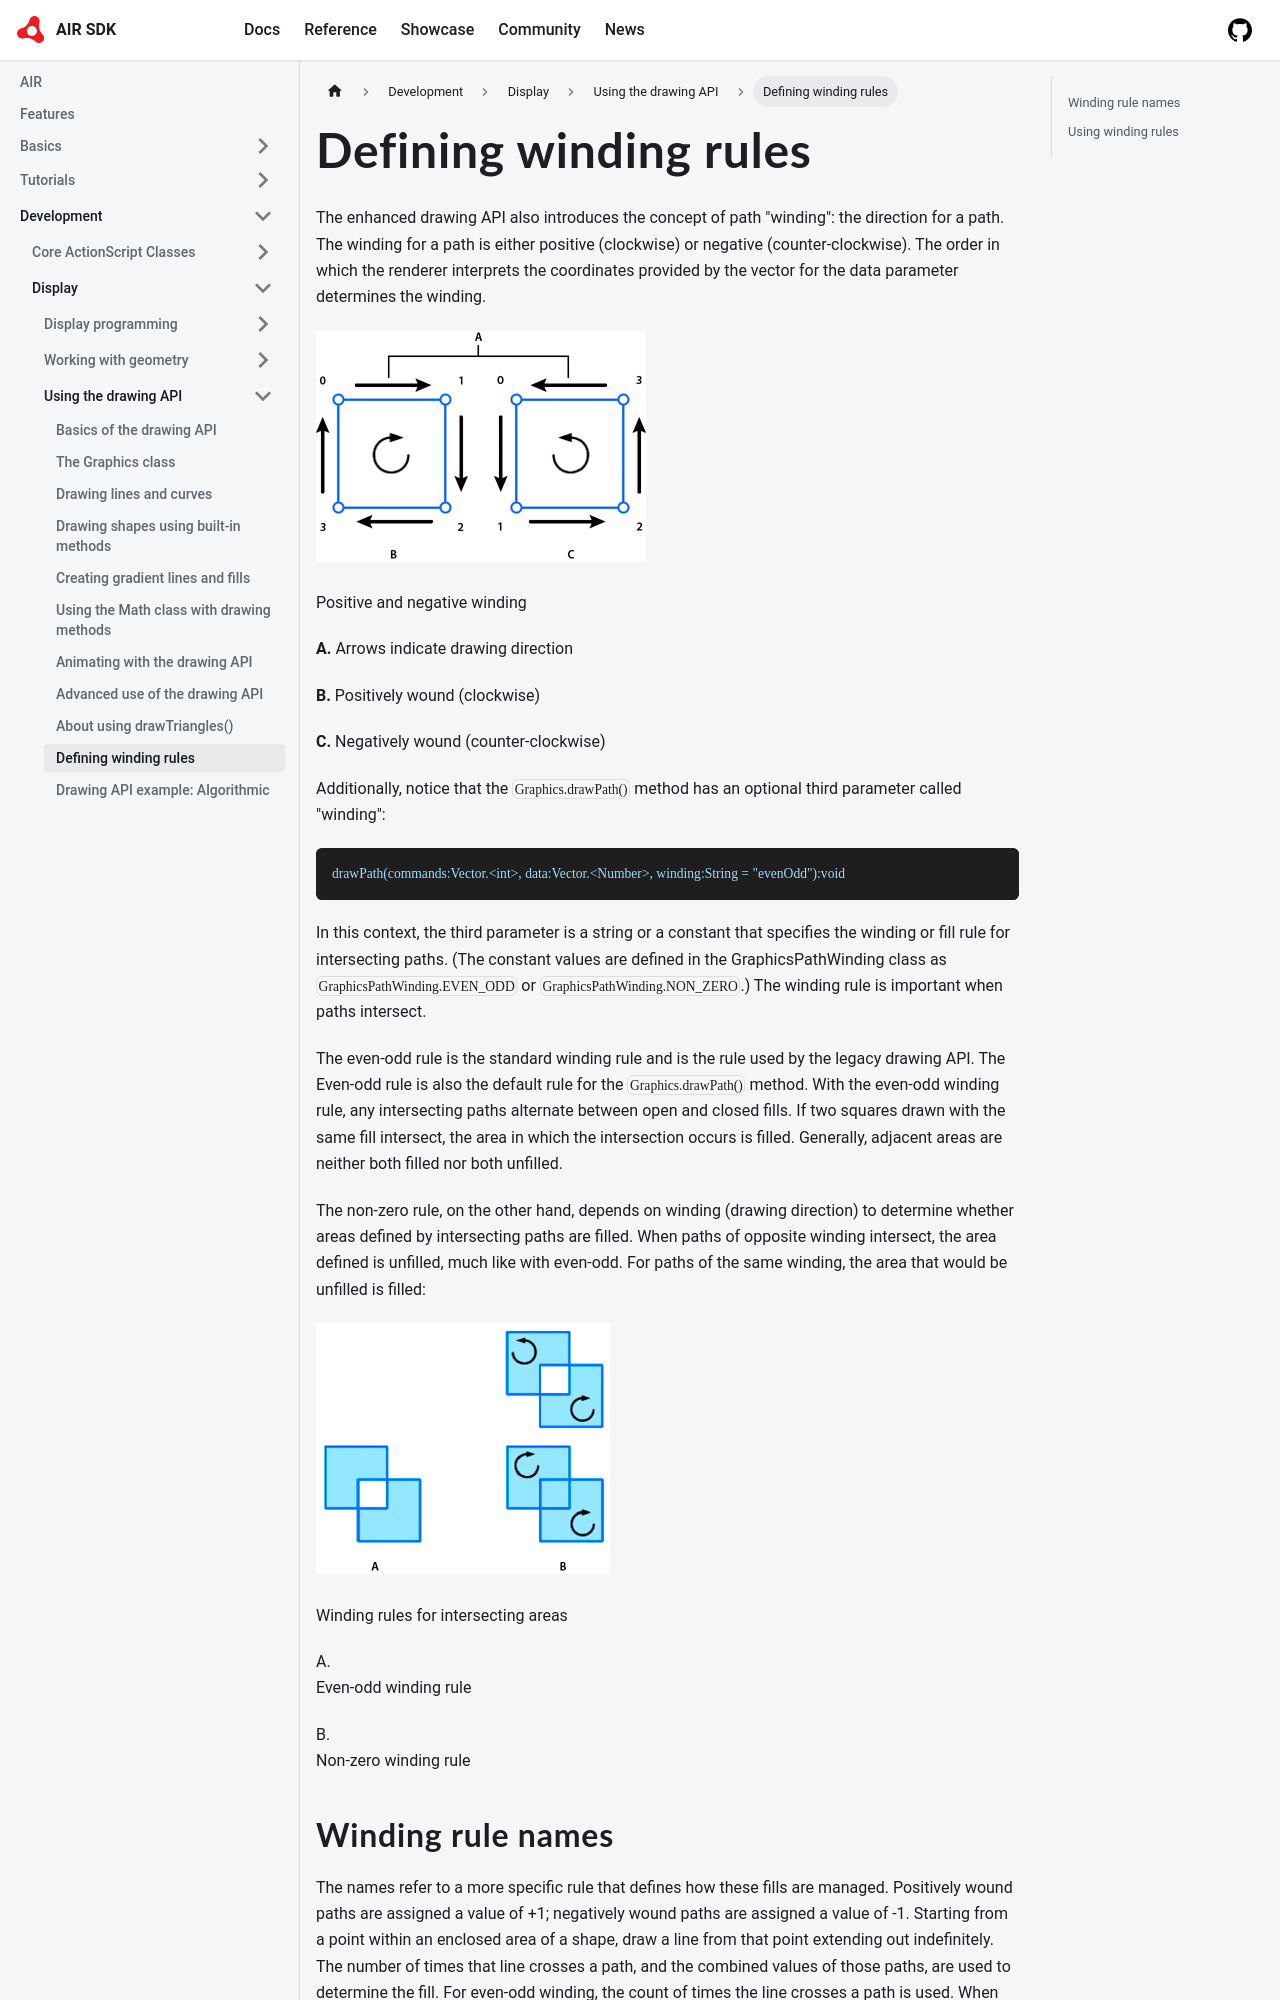

repository: airsdk/airsdk.dev · page: docs/development/display/using-the-drawing-api/defining-winding-rules.html · generator: docusaurus

# Defining winding rules

The enhanced drawing API also introduces the concept of path "winding": the
direction for a path. The winding for a path is either positive (clockwise) or
negative (counter-clockwise). The order in which the renderer interprets the
coordinates provided by the vector for the data parameter determines the
winding.

![Positive and negative winding](../../img/gv_winding_positive_negative.png)

Positive and negative winding

**A.** Arrows indicate drawing direction

**B.** Positively wound (clockwise)

**C.** Negatively wound (counter-clockwise)

Additionally, notice that the `Graphics.drawPath()` method has an optional third
parameter called "winding":

```
drawPath(commands:Vector.<int>, data:Vector.<Number>, winding:String = "evenOdd"):void
```

In this context, the third parameter is a string or a constant that specifies
the winding or fill rule for intersecting paths. (The constant values are
defined in the GraphicsPathWinding class as `GraphicsPathWinding.EVEN_ODD` or
`GraphicsPathWinding.NON_ZERO`.) The winding rule is important when paths
intersect.

The even-odd rule is the standard winding rule and is the rule used by the
legacy drawing API. The Even-odd rule is also the default rule for the
`Graphics.drawPath()` method. With the even-odd winding rule, any intersecting
paths alternate between open and closed fills. If two squares drawn with the
same fill intersect, the area in which the intersection occurs is filled.
Generally, adjacent areas are neither both filled nor both unfilled.

The non-zero rule, on the other hand, depends on winding (drawing direction) to
determine whether areas defined by intersecting paths are filled. When paths of
opposite winding intersect, the area defined is unfilled, much like with
even-odd. For paths of the same winding, the area that would be unfilled is
filled:
